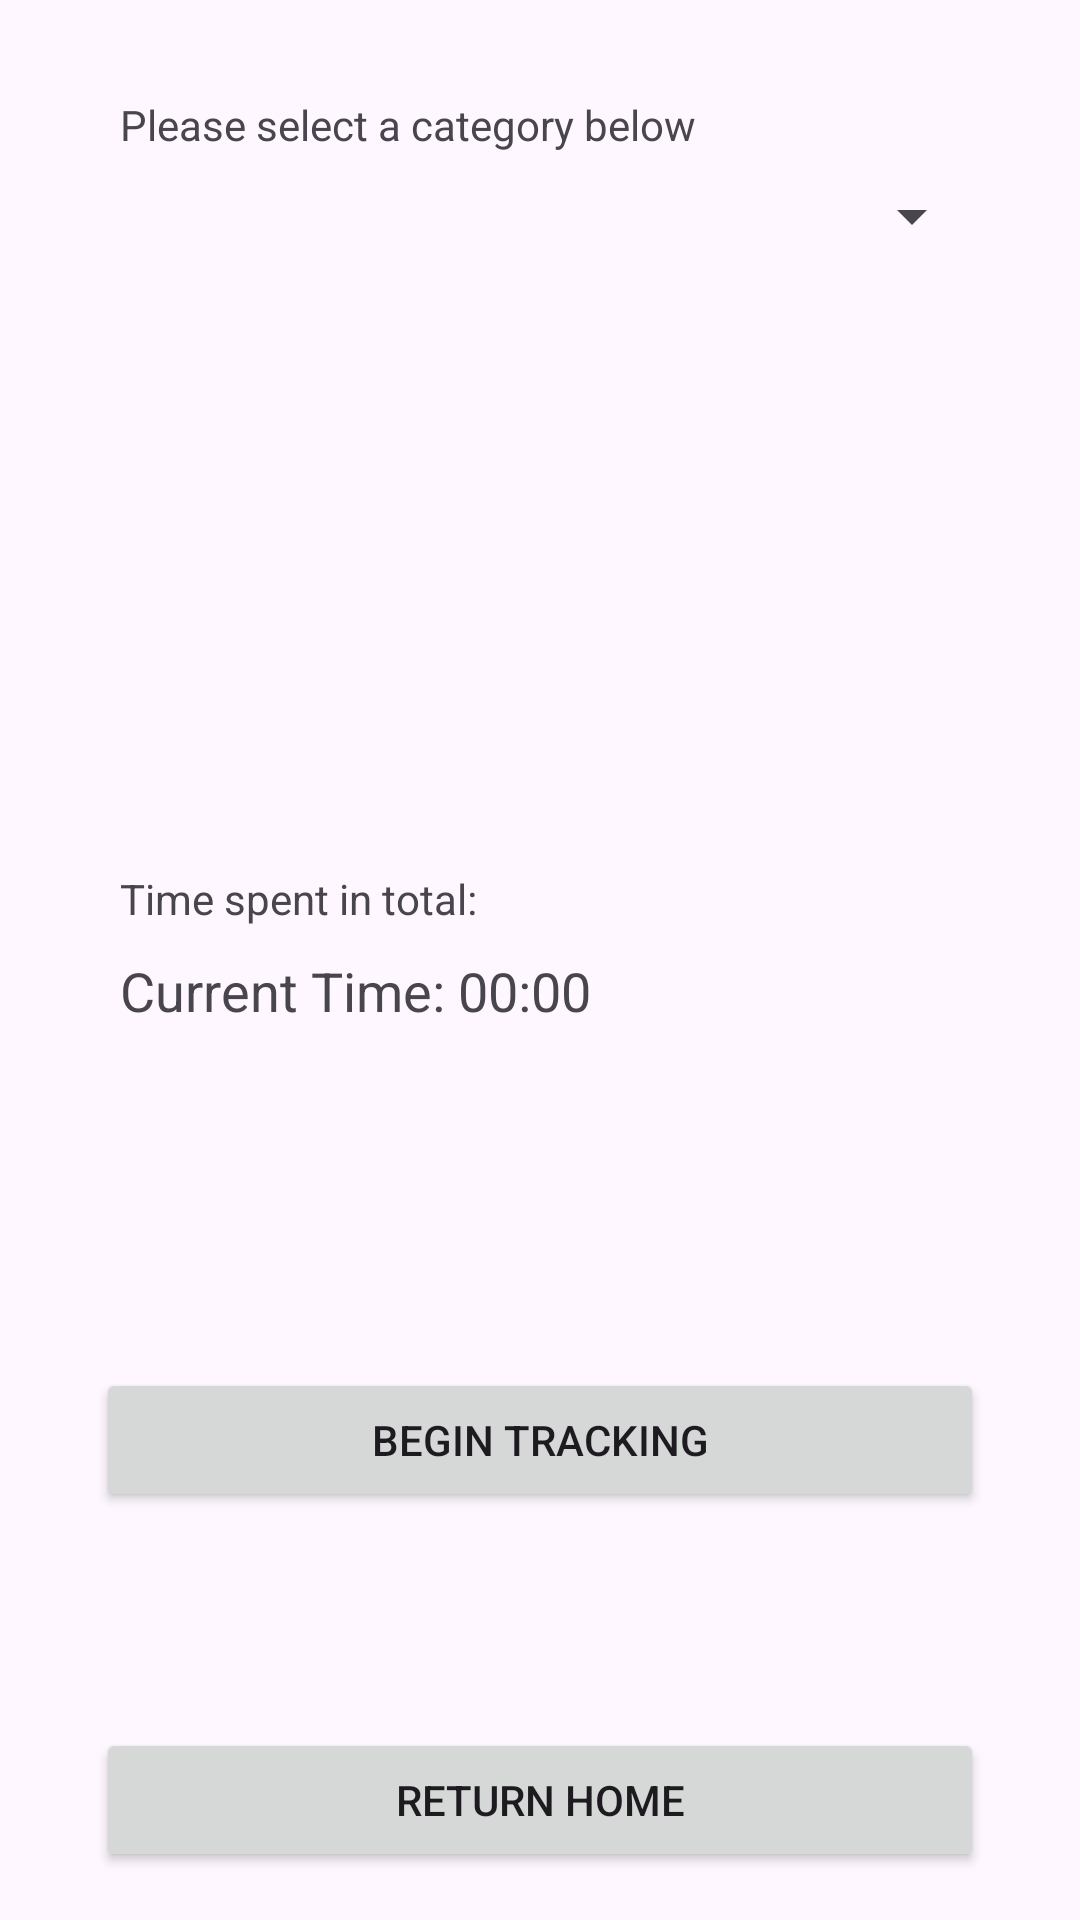

The Android layout XML behind this screen, and the referenced resources:
<!-- AndroidManifest.xml: application theme Theme.Material3.Light -->
<!-- res/layout/activity_time_sheet.xml -->
<?xml version="1.0" encoding="utf-8"?>
<androidx.constraintlayout.widget.ConstraintLayout xmlns:android="http://schemas.android.com/apk/res/android"
    xmlns:app="http://schemas.android.com/apk/res-auto"
    xmlns:tools="http://schemas.android.com/tools"
    android:layout_width="match_parent"
    android:layout_height="match_parent"
    tools:context=".TimeSheet">


    <Button
        android:id="@+id/home"
        android:layout_width="0dp"
        android:layout_height="wrap_content"
        android:layout_marginStart="32dp"
        android:layout_marginEnd="32dp"
        android:layout_marginBottom="16dp"
        android:text="@string/return_home"
        app:layout_constraintBottom_toBottomOf="parent"
        app:layout_constraintEnd_toEndOf="parent"
        app:layout_constraintStart_toStartOf="parent" />

    <Button
        android:id="@+id/stop"
        android:layout_width="0dp"
        android:layout_height="wrap_content"
        android:layout_marginStart="32dp"
        android:layout_marginEnd="32dp"
        android:layout_marginBottom="136dp"
        android:text="Stop"
        android:visibility="invisible"
        app:layout_constraintBottom_toBottomOf="parent"
        app:layout_constraintEnd_toEndOf="parent"
        app:layout_constraintHorizontal_bias="0.0"
        app:layout_constraintStart_toStartOf="parent" />

    <Button
        android:id="@+id/start"
        android:layout_width="0dp"
        android:layout_height="wrap_content"
        android:layout_marginStart="32dp"
        android:layout_marginEnd="32dp"
        android:layout_marginBottom="136dp"
        android:text="Begin Tracking"
        app:layout_constraintBottom_toBottomOf="parent"
        app:layout_constraintEnd_toEndOf="parent"
        app:layout_constraintHorizontal_bias="1.0"
        app:layout_constraintStart_toStartOf="parent" />

    <Spinner
        android:id="@+id/spinner"
        android:layout_width="0dp"
        android:layout_height="wrap_content"
        android:layout_marginStart="32dp"
        android:layout_marginTop="60dp"
        android:layout_marginEnd="32dp"
        app:layout_constraintEnd_toEndOf="parent"
        app:layout_constraintHorizontal_bias="1.0"
        app:layout_constraintStart_toStartOf="parent"
        app:layout_constraintTop_toTopOf="parent"
        tools:ignore="MissingConstraints" />

    <TextView
        android:id="@+id/textView"
        android:layout_width="wrap_content"
        android:layout_height="wrap_content"
        android:layout_marginStart="40dp"
        android:layout_marginTop="32dp"
        android:layout_marginBottom="9dp"
        android:text="Please select a category below"
        app:layout_constraintBottom_toTopOf="@+id/spinner"
        app:layout_constraintStart_toStartOf="parent"
        app:layout_constraintTop_toTopOf="parent" />

    <TextView
        android:id="@+id/textView2"
        android:layout_width="319dp"
        android:layout_height="151dp"
        android:layout_marginStart="40dp"
        android:layout_marginTop="32dp"
        android:layout_marginEnd="32dp"

        app:layout_constraintEnd_toEndOf="parent"
        app:layout_constraintStart_toStartOf="parent"
        app:layout_constraintTop_toBottomOf="@+id/spinner" />


    <Chronometer
        android:id="@+id/chronometer"
        android:layout_width="251dp"
        android:layout_height="48dp"
        android:layout_marginStart="40dp"
        android:layout_marginTop="32dp"
        android:layout_marginEnd="32dp"
        android:layout_marginBottom="32dp"
        android:format="Current Time: %s"
        android:textAppearance="@style/TextAppearance.AppCompat.Medium"
        app:layout_constraintBottom_toTopOf="@+id/stop"
        app:layout_constraintEnd_toEndOf="parent"
        app:layout_constraintHorizontal_bias="0.0"
        app:layout_constraintStart_toStartOf="parent"
        app:layout_constraintTop_toBottomOf="@+id/textView2"
        app:layout_constraintVertical_bias="0.248" />

    <TextView
        android:id="@+id/textView5"
        android:layout_width="224dp"
        android:layout_height="28dp"
        android:layout_marginStart="40dp"
        android:layout_marginTop="23dp"
        android:layout_marginEnd="143dp"
        android:layout_marginBottom="23dp"
        android:text="Time spent in total: "
        app:layout_constraintBottom_toTopOf="@+id/chronometer"
        app:layout_constraintEnd_toEndOf="parent"
        app:layout_constraintHorizontal_bias="0.0"
        app:layout_constraintStart_toStartOf="parent"
        app:layout_constraintTop_toBottomOf="@+id/textView2"
        app:layout_constraintVertical_bias="0.0" />

</androidx.constraintlayout.widget.ConstraintLayout>
<!-- resources referenced by this layout -->
<resources>
  <string name="return_home">Return Home</string>
</resources>
